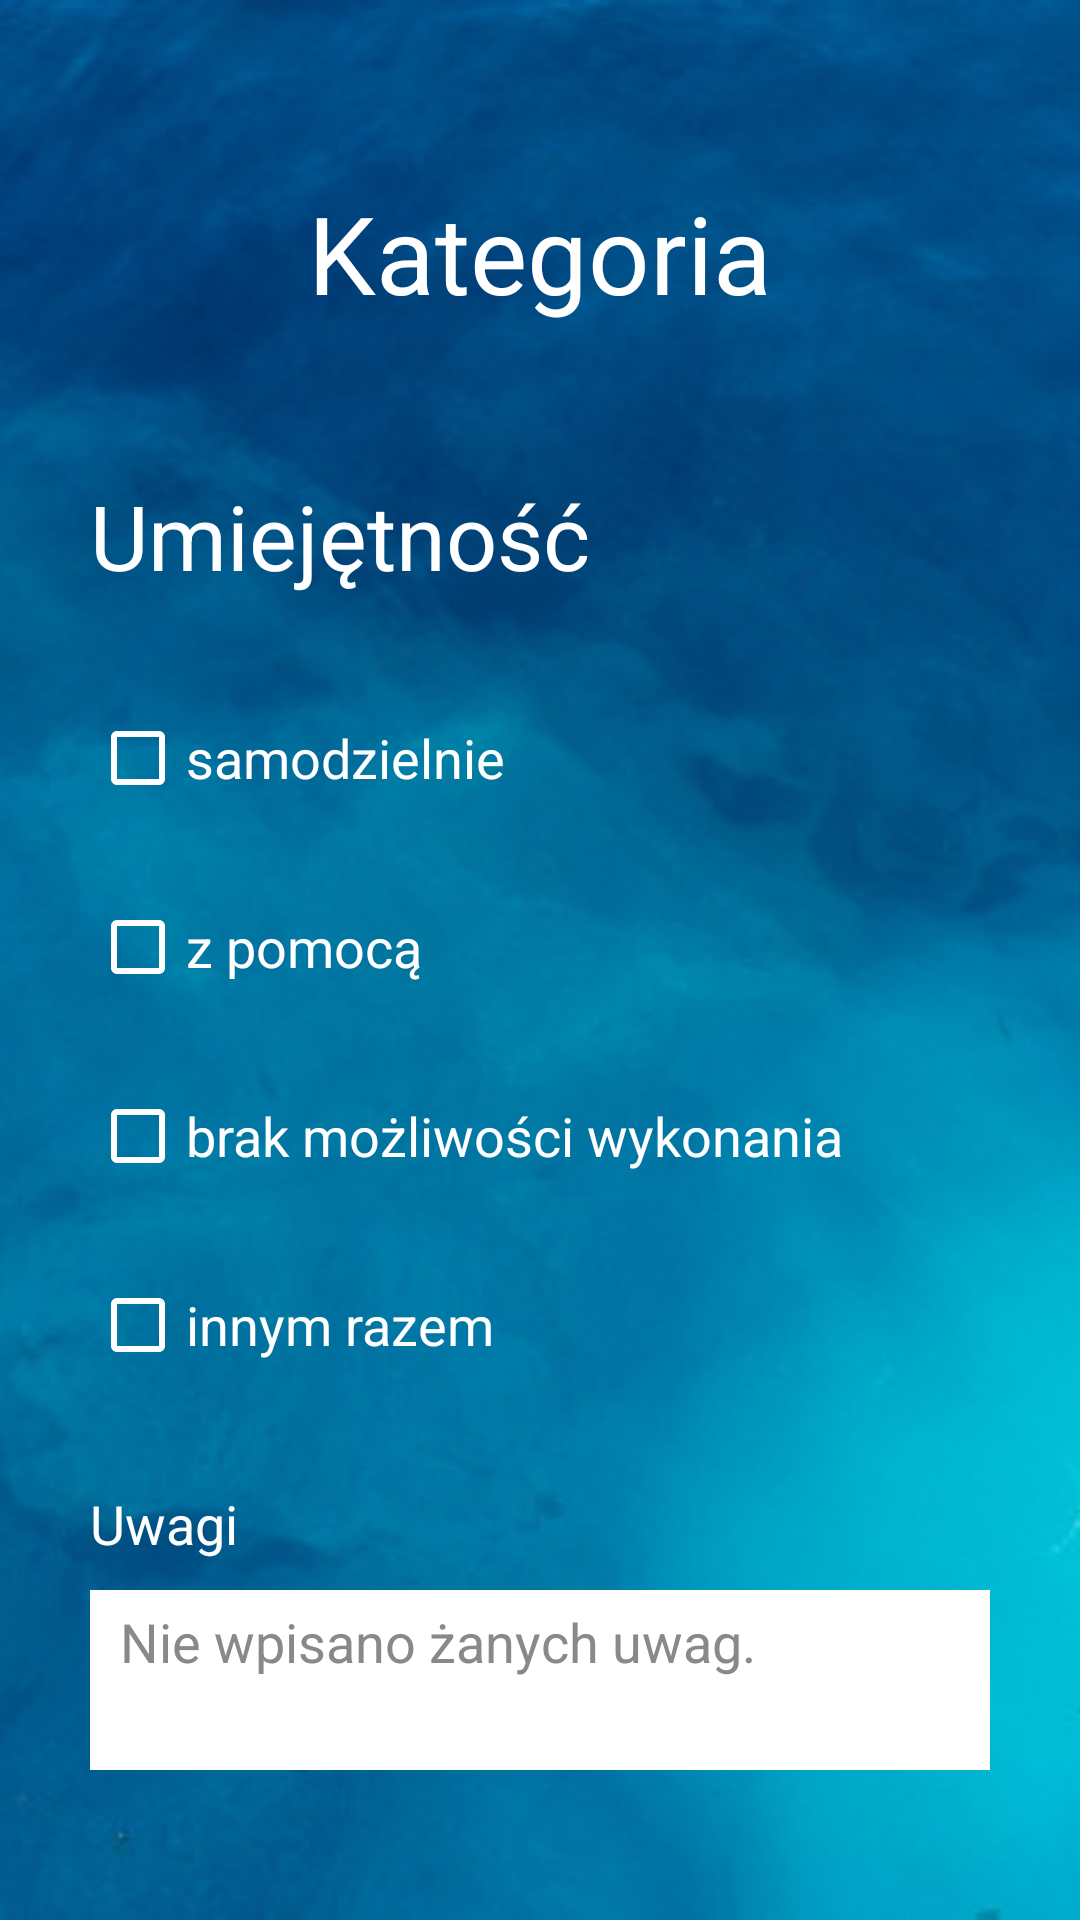

Here is an Android app screen rendered from its layout file. Give the layout XML and the strings, colors and styles it references.
<!-- AndroidManifest.xml: application theme Theme.DivingApp -->
<!-- res/layout/activity_instructor_user_skill_details.xml -->
<?xml version="1.0" encoding="utf-8"?>
<androidx.constraintlayout.widget.ConstraintLayout xmlns:android="http://schemas.android.com/apk/res/android"
    xmlns:app="http://schemas.android.com/apk/res-auto"
    xmlns:tools="http://schemas.android.com/tools"
    android:layout_width="match_parent"
    android:layout_height="match_parent"
    android:background="@drawable/background"
    tools:context=".activities.instructorActivities.InstructorUserSkillDetailsActivity">

    <CheckBox
        android:id="@+id/cb_skill_details2"
        android:layout_width="wrap_content"
        android:layout_height="0dp"
        android:layout_marginStart="30dp"
        android:layout_marginLeft="30dp"
        android:layout_marginTop="15dp"
        android:buttonTint="@color/white"
        android:scrollbarSize="4dp"
        android:text="z pomocą"
        android:textColor="@color/white"
        android:textSize="18sp"
        app:buttonTint="@color/white"
        app:layout_constraintStart_toStartOf="parent"
        app:layout_constraintTop_toBottomOf="@+id/cb_skill_details" />

    <CheckBox
        android:id="@+id/cb_skill_details4"
        android:layout_width="wrap_content"
        android:layout_height="0dp"
        android:layout_marginStart="30dp"
        android:layout_marginLeft="30dp"
        android:layout_marginTop="15dp"
        android:buttonTint="@color/white"
        android:scrollbarSize="4dp"
        android:text="innym razem"
        android:textColor="@color/white"
        android:textSize="18sp"
        app:buttonTint="@color/white"
        app:layout_constraintStart_toStartOf="parent"
        app:layout_constraintTop_toBottomOf="@+id/cb_skill_details3" />

    <CheckBox
        android:id="@+id/cb_skill_details3"
        android:layout_width="wrap_content"
        android:layout_height="0dp"
        android:layout_marginStart="30dp"
        android:layout_marginLeft="30dp"
        android:layout_marginTop="15dp"
        android:buttonTint="@color/white"
        android:scrollbarSize="4dp"
        android:text="brak możliwości wykonania"
        android:textColor="@color/white"
        android:textSize="18sp"
        app:buttonTint="@color/white"
        app:layout_constraintStart_toStartOf="parent"
        app:layout_constraintTop_toBottomOf="@+id/cb_skill_details2" />

    <CheckBox
        android:id="@+id/cb_skill_details"
        android:layout_width="wrap_content"
        android:layout_height="0dp"
        android:layout_marginStart="30dp"
        android:layout_marginLeft="30dp"
        android:layout_marginTop="30dp"
        android:buttonTint="@color/white"
        android:scrollbarSize="4dp"
        android:text="samodzielnie"
        android:textColor="@color/white"
        android:textSize="18sp"
        app:buttonTint="@color/white"
        app:layout_constraintStart_toStartOf="parent"
        app:layout_constraintTop_toBottomOf="@+id/tv_skill" />

    <TextView
        android:id="@+id/tv_skill_category"
        android:layout_width="wrap_content"
        android:layout_height="wrap_content"
        android:layout_marginTop="60dp"
        android:gravity="center"
        android:text="Kategoria"
        android:textColor="@color/white"
        android:textSize="36sp"
        app:layout_constraintEnd_toEndOf="parent"
        app:layout_constraintStart_toStartOf="parent"
        app:layout_constraintTop_toTopOf="parent" />

    <TextView
        android:id="@+id/tv_skill"
        android:layout_width="wrap_content"
        android:layout_height="wrap_content"
        android:layout_marginStart="30dp"
        android:layout_marginLeft="30dp"
        android:layout_marginTop="50dp"
        android:text="Umiejętność"
        android:textColor="@color/white"
        android:textSize="30sp"
        app:layout_constraintStart_toStartOf="parent"
        app:layout_constraintTop_toBottomOf="@+id/tv_skill_category" />

    <EditText
        android:id="@+id/et_skill_details_description"
        android:layout_width="0dp"
        android:layout_height="0dp"
        android:layout_marginStart="30dp"
        android:layout_marginLeft="30dp"
        android:layout_marginTop="10dp"
        android:layout_marginEnd="30dp"
        android:layout_marginRight="30dp"
        android:layout_marginBottom="50dp"
        android:background="@drawable/et_description"
        android:ems="10"
        android:gravity="start"
        android:hint="Nie wpisano żanych uwag."
        android:inputType="textMultiLine|textPersonName"
        android:paddingLeft="10dp"
        android:paddingTop="5dp"
        android:paddingRight="10dp"
        android:paddingBottom="5dp"
        android:textColor="@color/black"
        android:textColorHint="#8A8888"
        android:textSize="18sp"
        app:layout_constraintBottom_toBottomOf="parent"
        app:layout_constraintEnd_toEndOf="parent"
        app:layout_constraintHorizontal_bias="0.0"
        app:layout_constraintStart_toStartOf="parent"
        app:layout_constraintTop_toBottomOf="@+id/textView21"
        app:layout_constraintVertical_bias="0.0" />

    <TextView
        android:id="@+id/textView21"
        android:layout_width="wrap_content"
        android:layout_height="wrap_content"
        android:layout_marginStart="30dp"
        android:layout_marginLeft="30dp"
        android:layout_marginTop="30dp"
        android:text="Uwagi"
        android:textColor="@color/white"
        android:textSize="18sp"
        app:layout_constraintStart_toStartOf="parent"
        app:layout_constraintTop_toBottomOf="@+id/cb_skill_details4" />

</androidx.constraintlayout.widget.ConstraintLayout>
<!-- resources referenced by this layout -->
<resources>
  <!-- drawable background: png bitmap (drawable, 751061 bytes) -->
  <!-- drawable et_description (drawable) -->
  <?xml version="1.0" encoding="utf-8"?>
  <shape xmlns:android="http://schemas.android.com/apk/res/android">
  
      <stroke android:color="@color/white" android:width="5dp" />
      <solid android:color="@color/white"/>
  </shape>
  <style name="Theme.DivingApp" parent="Theme.MaterialComponents.DayNight.NoActionBar">
          
          <item name="colorPrimary">@color/purple_500</item>
          <item name="colorPrimaryVariant">@color/purple_700</item>
          <item name="colorOnPrimary">@color/white</item>
          
          <item name="colorSecondary">@color/teal_200</item>
          <item name="colorSecondaryVariant">@color/teal_700</item>
          <item name="colorOnSecondary">@color/black</item>
          
          <item name="android:statusBarColor" tools:targetApi="l">?attr/colorPrimaryVariant</item>
          
      </style>
  <!-- not gathered from this repository: default colours our renderer supplied (Android Studio template values) -->
  <color name="purple_500">#FF6200EE</color>
  <color name="purple_700">#FF3700B3</color>
  <color name="teal_200">#FF03DAC5</color>
  <color name="teal_700">#FF018786</color>
  <color name="black">#FF000000</color>
  <color name="white">#FFFFFFFF</color>
</resources>
